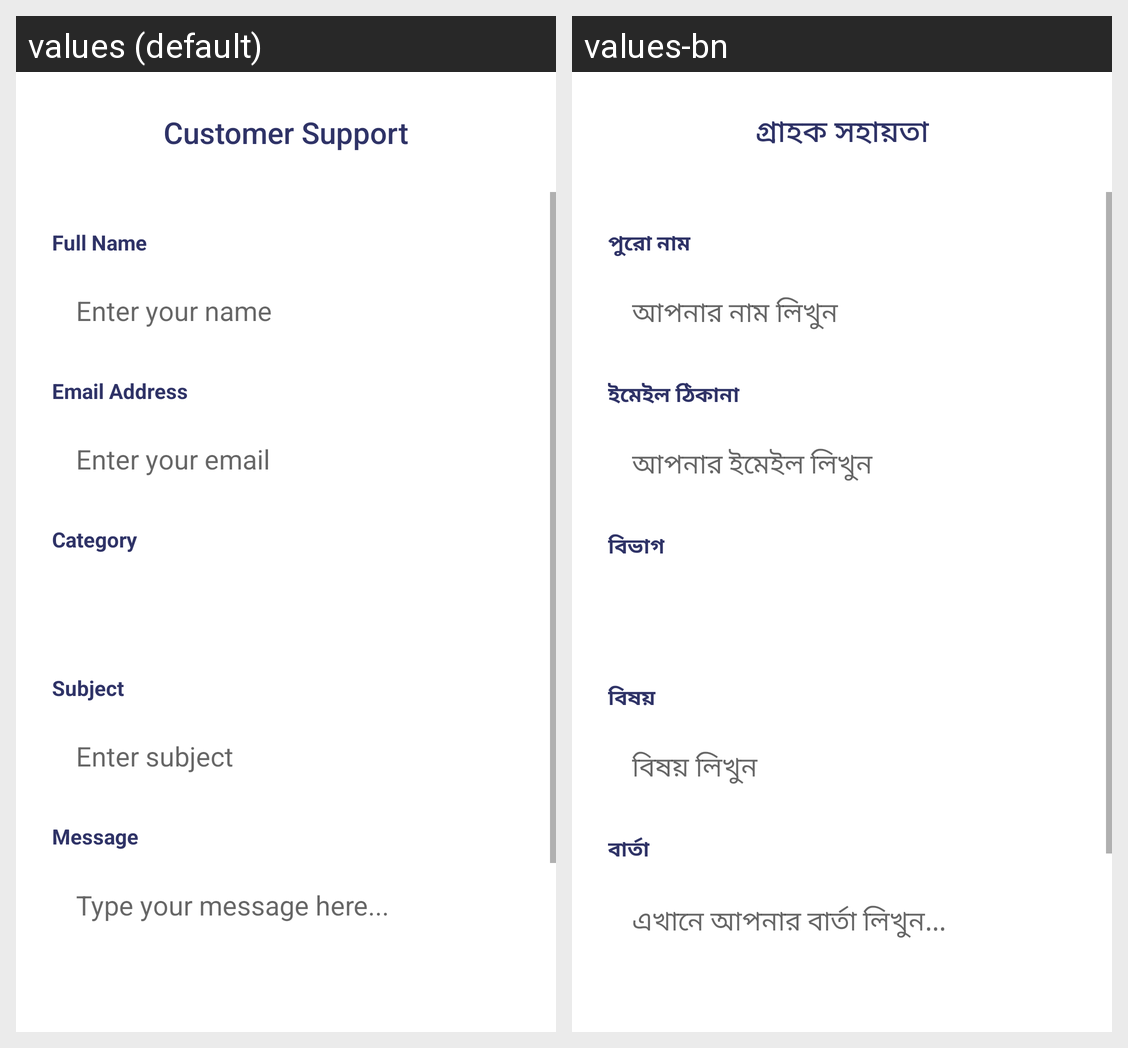

For this localized Android screen grid, give each drawn string resource with its value in every locale shown.
Android screen res/layout/activity_support_form.xml rendered under 2 locales, left to right: values (default), values-bn. Device: Nexus 5 (rendered at 1080×1920; each locale shown at half size, 540×960, under a caption strip naming it); theme AppTheme.
Strings drawn on this screen, with the default value and each locale's value (text and hints the layout hard-codes, and strings that could not be matched under every locale, appear in the picture but are not listed):

customer_support_title
  values: Customer Support
  values-bn: গ্রাহক সহায়তা

full_name_label
  values: Full Name
  values-bn: পুরো নাম

enter_your_name_hint
  values: Enter your name
  values-bn: আপনার নাম লিখুন

email_address_label
  values: Email Address
  values-bn: ইমেইল ঠিকানা

enter_your_email_hint
  values: Enter your email
  values-bn: আপনার ইমেইল লিখুন

category_label
  values: Category
  values-bn: বিভাগ

subject_label
  values: Subject
  values-bn: বিষয়

enter_subject_hint
  values: Enter subject
  values-bn: বিষয় লিখুন

message_label
  values: Message
  values-bn: বার্তা

type_message_hint
  values: Type your message here...
  values-bn: এখানে আপনার বার্তা লিখুন...
